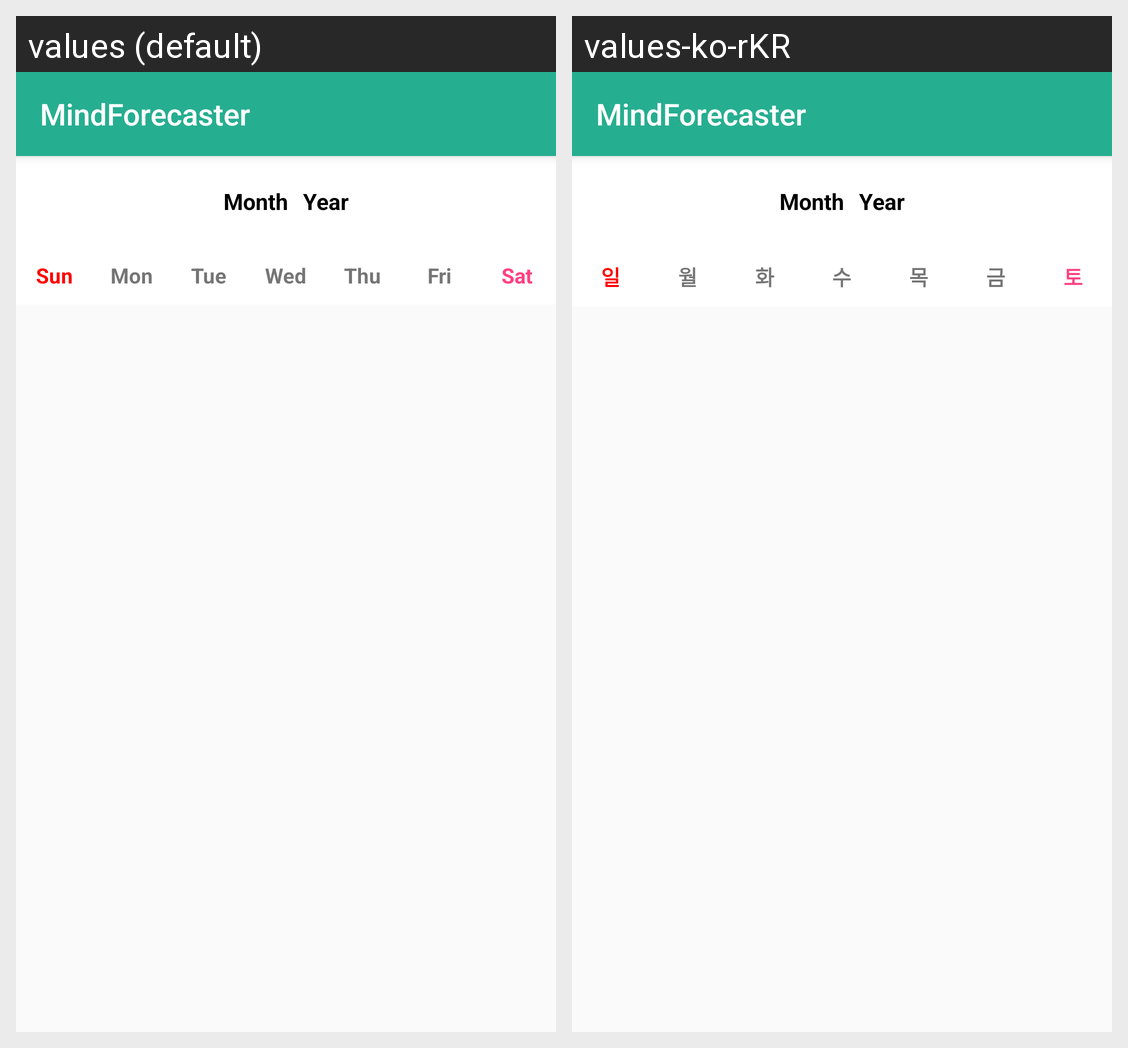

Locale-by-locale string values for the Android screen shown in this grid:
Android screen res/layout/activity_main.xml rendered under 2 locales, left to right: values (default), values-ko-rKR. Device: Nexus 5 (rendered at 1080×1920; each locale shown at half size, 540×960, under a caption strip naming it); theme AppTheme.NoActionBar.
Strings drawn on this screen, with the default value and each locale's value (text and hints the layout hard-codes, and strings that could not be matched under every locale, appear in the picture but are not listed):

app_name
  values: MindForecaster
  values-ko-rKR: MindForecaster

month
  values: Month
  values-ko-rKR: Month

year
  values: Year
  values-ko-rKR: Year

sunday
  values: Sun
  values-ko-rKR: 일

monday
  values: Mon
  values-ko-rKR: 월

tuesday
  values: Tue
  values-ko-rKR: 화

wednesday
  values: Wed
  values-ko-rKR: 수

thursday
  values: Thu
  values-ko-rKR: 목

friday
  values: Fri
  values-ko-rKR: 금

saturday
  values: Sat
  values-ko-rKR: 토
